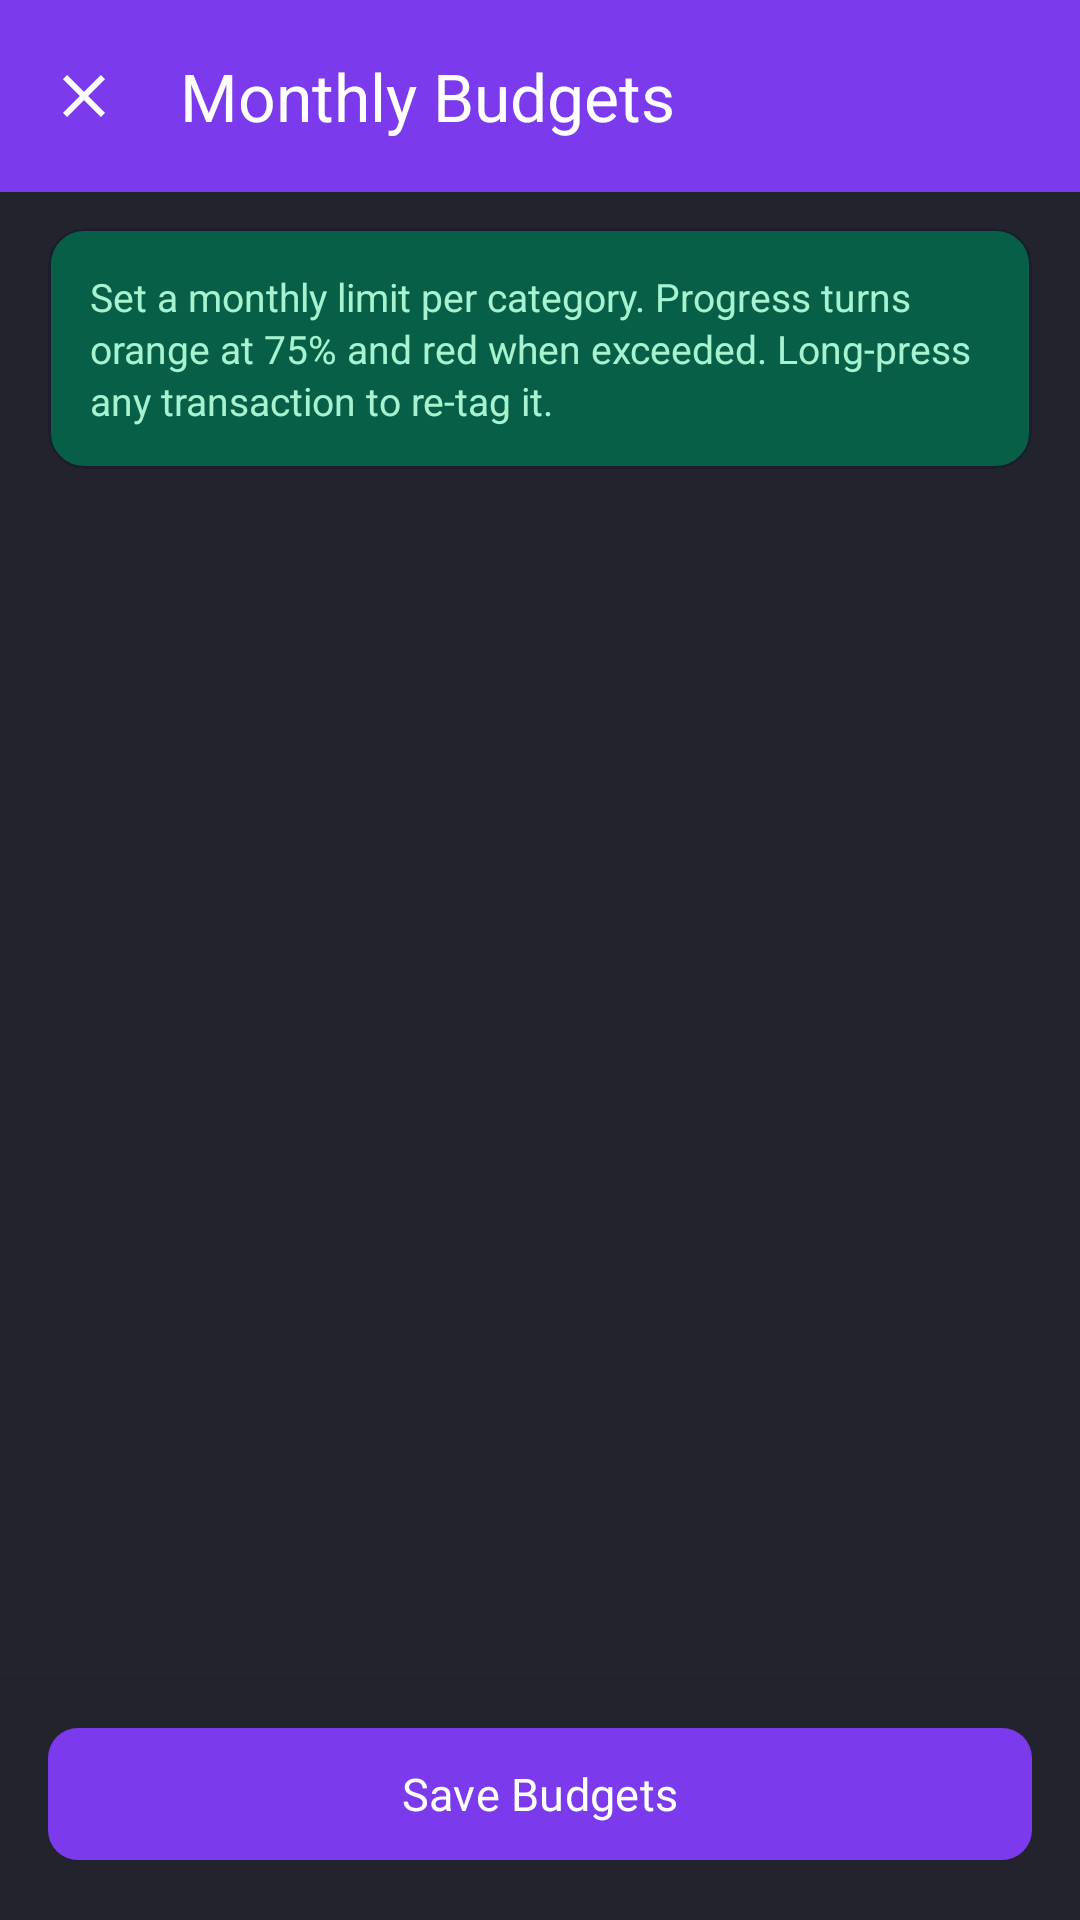

Here is an Android app screen rendered from its layout file. Give the layout XML and the strings, colors and styles it references.
<!-- AndroidManifest.xml: application theme Theme.SMSExpenseTracker -->
<!-- res/layout/activity_budget.xml -->
<?xml version="1.0" encoding="utf-8"?>
<LinearLayout xmlns:android="http://schemas.android.com/apk/res/android"
    xmlns:app="http://schemas.android.com/apk/res-auto"
    android:layout_width="match_parent"
    android:layout_height="match_parent"
    android:orientation="vertical"
    android:background="?attr/colorSurface">

    <com.google.android.material.appbar.AppBarLayout
        android:layout_width="match_parent"
        android:layout_height="wrap_content"
        android:background="?attr/colorPrimary">

        <com.google.android.material.appbar.MaterialToolbar
            android:id="@+id/toolbar"
            android:layout_width="match_parent"
            android:layout_height="?attr/actionBarSize"
            app:navigationIcon="@drawable/ic_close"
            app:navigationIconTint="?attr/colorOnPrimary"
            app:title="Monthly Budgets"
            app:titleTextColor="?attr/colorOnPrimary"
            app:elevation="0dp"/>

    </com.google.android.material.appbar.AppBarLayout>

    
    <com.google.android.material.card.MaterialCardView
        android:layout_width="match_parent"
        android:layout_height="wrap_content"
        android:layout_marginStart="16dp"
        android:layout_marginEnd="16dp"
        android:layout_marginTop="12dp"
        android:layout_marginBottom="4dp"
        app:cardCornerRadius="12dp"
        app:cardBackgroundColor="?attr/colorSecondaryContainer"
        app:cardElevation="0dp">

        <TextView
            android:layout_width="match_parent"
            android:layout_height="wrap_content"
            android:padding="14dp"
            android:text="Set a monthly limit per category. Progress turns orange at 75% and red when exceeded. Long-press any transaction to re-tag it."
            android:textColor="?attr/colorOnSecondaryContainer"
            android:textSize="13sp"
            android:lineSpacingExtra="2dp"/>

    </com.google.android.material.card.MaterialCardView>

    <androidx.recyclerview.widget.RecyclerView
        android:id="@+id/budgetRecycler"
        android:layout_width="match_parent"
        android:layout_height="0dp"
        android:layout_weight="1"
        android:paddingStart="12dp"
        android:paddingEnd="12dp"
        android:paddingTop="4dp"
        android:paddingBottom="8dp"
        android:clipToPadding="false"/>

    
    <LinearLayout
        android:layout_width="match_parent"
        android:layout_height="wrap_content"
        android:orientation="vertical"
        android:paddingStart="16dp"
        android:paddingEnd="16dp"
        android:paddingTop="12dp"
        android:paddingBottom="16dp"
        android:background="?attr/colorSurface"
        android:elevation="8dp">

        <com.google.android.material.button.MaterialButton
            android:id="@+id/btnSaveBudgets"
            android:layout_width="match_parent"
            android:layout_height="52dp"
            android:text="Save Budgets"
            android:textSize="15sp"
            android:fontFamily="@font/nunito_bold"
            app:backgroundTint="?attr/colorPrimary"
            app:cornerRadius="10dp"
            android:textColor="?attr/colorOnPrimary"/>

    </LinearLayout>

</LinearLayout>
<!-- resources referenced by this layout -->
<resources>
  <!-- drawable ic_close (drawable) -->
  <?xml version="1.0" encoding="utf-8"?>
  <vector xmlns:android="http://schemas.android.com/apk/res/android"
      android:width="24dp"
      android:height="24dp"
      android:viewportWidth="24"
      android:viewportHeight="24"
      android:tint="?attr/colorOnPrimary">
      <path
          android:fillColor="@android:color/white"
          android:pathData="M19,6.41L17.59,5 12,10.59 6.41,5 5,6.41 10.59,12 5,17.59 6.41,19 12,13.41 17.59,19 19,17.59 13.41,12 19,6.41z"/>
  </vector>
  <style name="Theme.SMSExpenseTracker" parent="Theme.Material3.DayNight.NoActionBar">
  
          
          <item name="colorPrimary">#7C3AED</item>
          <item name="colorOnPrimary">#FFFFFF</item>
          <item name="colorPrimaryContainer">#2D1B69</item>
          <item name="colorOnPrimaryContainer">#DDD6FE</item>
  
          
          <item name="colorSecondary">#34D399</item>
          <item name="colorOnSecondary">#022C22</item>
          <item name="colorSecondaryContainer">#065F46</item>
          <item name="colorOnSecondaryContainer">#A7F3D0</item>
  
          
          <item name="colorTertiary">#818CF8</item>
          <item name="colorOnTertiary">#1E1B4B</item>
          <item name="colorTertiaryContainer">#312E81</item>
          <item name="colorOnTertiaryContainer">#C7D2FE</item>
  
          
          <item name="colorError">#F87171</item>
          <item name="colorOnError">#450A0A</item>
          <item name="colorErrorContainer">#7F1D1D</item>
          <item name="colorOnErrorContainer">#FECACA</item>
  
          
          <item name="android:colorBackground">#25252F</item>
          <item name="colorSurface">#23232E</item>
          <item name="colorSurfaceVariant">#3F3F54</item>
          <item name="colorOnSurface">#E8E8F0</item>
          <item name="colorOnSurfaceVariant">#9898B0</item>
          <item name="colorOutline">#808081</item>
          <item name="colorOutlineVariant">#1C1C2E</item>
  
          
  
          
          <item name="android:statusBarColor">#0F0F17</item>
          <item name="android:navigationBarColor">#0A0A12</item>
          <item name="android:windowLightNavigationBar" tools:targetApi="27">false</item>
          <item name="android:windowLightStatusBar" tools:targetApi="23">false</item>
  
          
          <item name="android:windowAnimationStyle">@null</item>
  
          
          <item name="materialAlertDialogTheme">@style/ThemeOverlay.SET.Dialog</item>
  
      </style>
  <style name="ThemeOverlay.SET.Dialog" parent="ThemeOverlay.Material3.MaterialAlertDialog">
          <item name="colorSurface">#1C1C2E</item>
          <item name="colorOnSurface">#E8E8F0</item>
          <item name="colorPrimary">#7C3AED</item>
          <item name="colorOnSurfaceVariant">#9898B0</item>
      </style>
</resources>
